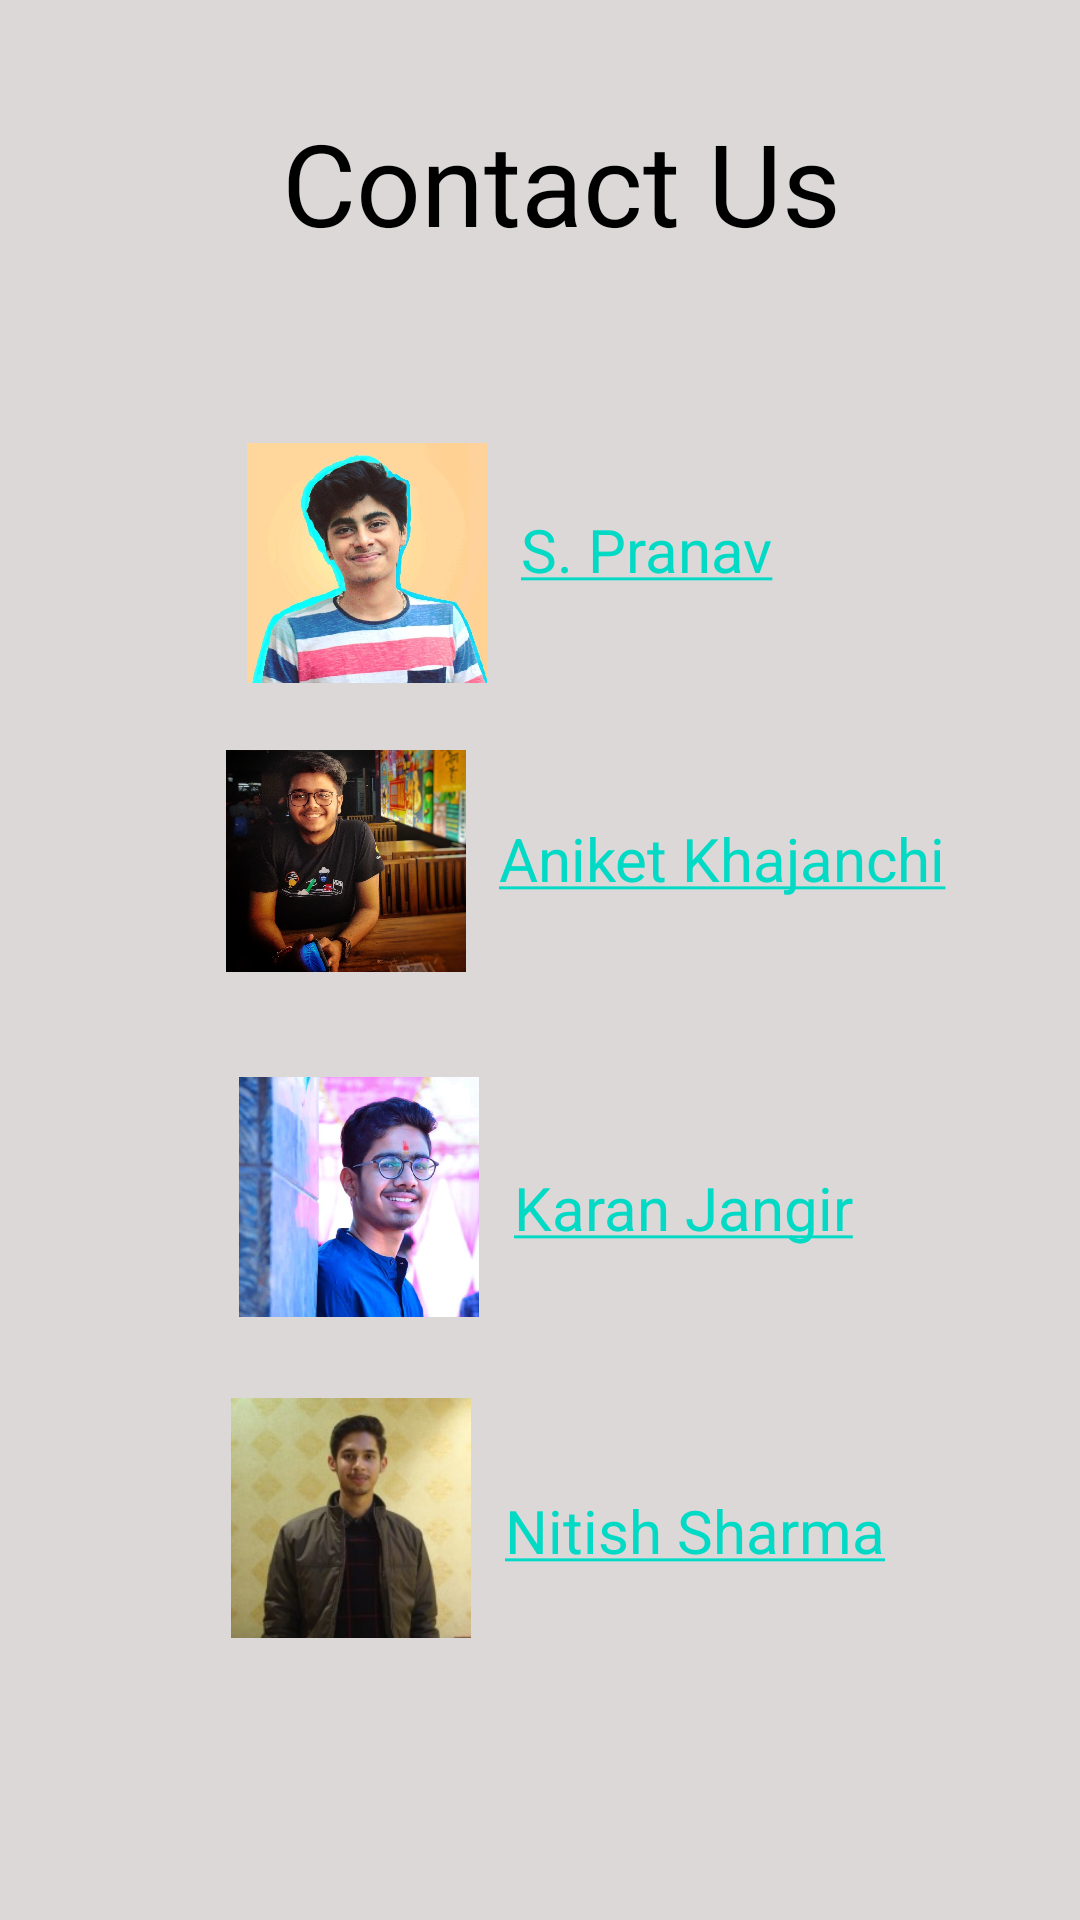

This screen was rendered from an Android layout file. Write that file and the resources it references.
<!-- AndroidManifest.xml: application theme Theme.Book_Sum -->
<!-- res/layout/fragment_slideshow.xml -->
<?xml version="1.0" encoding="utf-8"?>
<androidx.constraintlayout.widget.ConstraintLayout xmlns:android="http://schemas.android.com/apk/res/android"
    xmlns:app="http://schemas.android.com/apk/res-auto"
    xmlns:tools="http://schemas.android.com/tools"
    android:layout_width="match_parent"
    android:layout_height="match_parent"
    android:background="#DCD8D8"
    tools:context=".ui.gallery.GalleryFragment">


    <ImageView
        android:id="@+id/imageView16"
        android:layout_width="80dp"
        android:layout_height="80dp"
        android:src="@drawable/nitishs"
        app:layout_constraintBottom_toBottomOf="parent"
        app:layout_constraintEnd_toStartOf="@+id/nitish"
        app:layout_constraintHorizontal_bias="0.873"
        app:layout_constraintStart_toStartOf="parent"
        app:layout_constraintTop_toBottomOf="@+id/textView7"
        app:layout_constraintVertical_bias="0.802" />

    <TextView
        android:id="@+id/textView7"
        android:layout_width="wrap_content"
        android:layout_height="wrap_content"
        android:fontFamily="@font/arapey"
        android:text="Contact Us"
        android:textColor="#000000"
        android:textSize="38sp"
        app:layout_constraintBottom_toBottomOf="parent"
        app:layout_constraintEnd_toEndOf="parent"
        app:layout_constraintHorizontal_bias="0.542"
        app:layout_constraintStart_toStartOf="parent"
        app:layout_constraintTop_toTopOf="parent"
        app:layout_constraintVertical_bias="0.06" />

    <TextView
        android:id="@+id/pranav"
        android:layout_width="wrap_content"
        android:layout_height="wrap_content"
        android:text="@string/hyperlink0"
        android:textColor="#FFFFFF"
        android:textSize="20sp"
        app:layout_constraintBottom_toBottomOf="parent"
        app:layout_constraintEnd_toEndOf="parent"
        app:layout_constraintHorizontal_bias="0.629"
        app:layout_constraintStart_toStartOf="parent"
        app:layout_constraintTop_toBottomOf="@+id/textView7"
        app:layout_constraintVertical_bias="0.159" />

    <TextView
        android:id="@+id/nitish"
        android:layout_width="wrap_content"
        android:layout_height="wrap_content"
        android:text="@string/hyperlink3"
        android:textSize="20sp"
        app:layout_constraintBottom_toBottomOf="parent"
        app:layout_constraintEnd_toEndOf="parent"
        app:layout_constraintHorizontal_bias="0.722"
        app:layout_constraintStart_toStartOf="parent"
        app:layout_constraintTop_toBottomOf="@+id/textView7"
        app:layout_constraintVertical_bias="0.779" />

    <TextView
        android:id="@+id/aniket"
        android:layout_width="wrap_content"
        android:layout_height="wrap_content"
        android:text="@string/hyperlink1"
        android:textSize="20sp"
        app:layout_constraintBottom_toBottomOf="parent"
        app:layout_constraintEnd_toEndOf="parent"
        app:layout_constraintHorizontal_bias="0.789"
        app:layout_constraintStart_toStartOf="parent"
        app:layout_constraintTop_toBottomOf="@+id/textView7"
        app:layout_constraintVertical_bias="0.354" />

    <TextView
        android:id="@+id/karan"
        android:layout_width="wrap_content"
        android:layout_height="wrap_content"
        android:text="@string/hyperlink2"
        android:textSize="20sp"
        app:layout_constraintBottom_toBottomOf="parent"
        app:layout_constraintEnd_toEndOf="parent"
        app:layout_constraintHorizontal_bias="0.693"
        app:layout_constraintStart_toStartOf="parent"
        app:layout_constraintTop_toBottomOf="@+id/textView7"
        app:layout_constraintVertical_bias="0.575" />

    <ImageView
        android:id="@+id/imageView14"
        android:layout_width="80dp"
        android:layout_height="80dp"
        android:src="@drawable/pranav"
        app:layout_constraintBottom_toBottomOf="parent"
        app:layout_constraintEnd_toStartOf="@+id/pranav"
        app:layout_constraintHorizontal_bias="0.88"
        app:layout_constraintStart_toStartOf="parent"
        app:layout_constraintTop_toBottomOf="@+id/textView7"
        app:layout_constraintVertical_bias="0.13" />

    <ImageView
        android:id="@+id/imageView15"
        android:layout_width="80dp"
        android:layout_height="80dp"
        android:src="@drawable/chu"
        app:layout_constraintBottom_toBottomOf="parent"
        app:layout_constraintEnd_toStartOf="@+id/aniket"
        app:layout_constraintHorizontal_bias="0.873"
        app:layout_constraintStart_toStartOf="parent"
        app:layout_constraintTop_toBottomOf="@+id/textView7"
        app:layout_constraintVertical_bias="0.34" />

    <ImageView
        android:id="@+id/imageView17"
        android:layout_width="80dp"
        android:layout_height="80dp"
        android:src="@drawable/karan"
        app:layout_constraintBottom_toBottomOf="parent"
        app:layout_constraintEnd_toStartOf="@+id/karan"
        app:layout_constraintHorizontal_bias="0.873"
        app:layout_constraintStart_toStartOf="parent"
        app:layout_constraintTop_toBottomOf="@+id/textView7"
        app:layout_constraintVertical_bias="0.576" />
</androidx.constraintlayout.widget.ConstraintLayout>
<!-- resources referenced by this layout -->
<resources>
  <!-- drawable chu: jpeg bitmap (drawable, 640694 bytes) -->
  <!-- drawable karan: jpg bitmap (drawable, 88109 bytes) -->
  <!-- drawable nitishs: jpg bitmap (drawable, 9313 bytes) -->
  <!-- drawable pranav: jpg bitmap (drawable, 99392 bytes) -->
  <string name="hyperlink0"><a href="https://www.linkedin.com/in/pranav-sreenath/">S. Pranav</a></string>
  <string name="hyperlink1"><a href="https://www.linkedin.com/in/aniket-khajanchi/">Aniket Khajanchi</a></string>
  <string name="hyperlink2"><a href="https://www.linkedin.com/in/karan-jangir-7927241ba/">Karan Jangir</a></string>
  <string name="hyperlink3"><a href="https://www.linkedin.com/in/itsnitish22/">Nitish Sharma</a></string>
  <style name="Theme.Book_Sum" parent="Theme.MaterialComponents.DayNight.DarkActionBar">
          
          <item name="colorPrimary">#E9645198</item>
          <item name="colorPrimaryVariant">#E9645198</item>
          <item name="colorOnPrimary">@color/white</item>
          
          <item name="colorSecondary">@color/teal_200</item>
          <item name="colorSecondaryVariant">@color/teal_700</item>
          <item name="colorOnSecondary">@color/black</item>
          
          <item name="android:statusBarColor" tools:targetApi="l">?attr/colorPrimaryVariant</item>
          
      </style>
  <!-- not gathered from this repository: default colours our renderer supplied (Android Studio template values) -->
  <color name="teal_200">#FF03DAC5</color>
  <color name="teal_700">#FF018786</color>
  <color name="black">#FF000000</color>
  <color name="white">#FFFFFFFF</color>
</resources>
